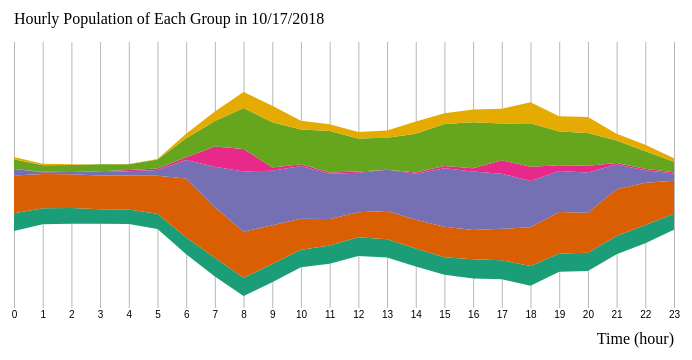
D3 v4 page, settled after 360 driven frames (6 s of simulated time); the page loaded 1 data file(s).



// set the dimensions and margins of the graph
var margin = {top: 20, right: 30, bottom: 0, left: 10},
    width = 700 - margin.left - margin.right,
    height = 400 - margin.top - margin.bottom;

// append the svg object to the body of the page
var svg = d3.select("#my_dataviz")
  .append("svg")
    .attr("width", width + margin.left + margin.right)
    .attr("height", height + margin.top + margin.bottom)
  .append("g")
    .attr("transform",
          "translate(" + margin.left + "," + margin.top + ")");

// Parse the Data
d3.csv("odata1017.csv", function(data) {

  // List of groups = header of the csv files
  var keys = data.columns.slice(1)

  // Add X axis
  var x = d3.scaleLinear()
    .domain([0,23])
    .range([0, width]);
  svg.append("g")
    .attr("transform", "translate(0," + height*.8 + ")")
    .call(d3.axisBottom(x).tickSize(-height*.7).tickValues([0,1,2,3,4,5,6,7,8,9,10,11,12,13,14,15,16,17,18,19,20,21,22,23]))
    .select(".domain").remove()
  // Customization
  svg.selectAll(".tick line").attr("stroke", "#b8b8b8")

  // Add X axis label:
  svg.append("text")
      .attr("text-anchor", "end")
      .attr("x", width)
      .attr("y", height-40 )
      .text("Time (hour)");

  // Add Y axis
  var y = d3.scaleLinear()
    .domain([-500, 500])
    .range([ height, 0 ])
    // svg.append("g")
    //   .call(d3.axisLeft(y).ticks(5))
      ;

    // Add Y axis label:
    svg.append("text")
        .attr("text-anchor", "end")
        .attr("x", 0)
        .attr("y", 20 )
        .text("Hourly Population of Each Group in 10/17/2018")
        .attr("text-anchor", "start")

  // color palette
  var color = d3.scaleOrdinal()
    .domain(keys)
    .range(d3.schemeDark2);

  //stack the data?
  var stackedData = d3.stack()
    .offset(d3.stackOffsetSilhouette)
    .keys(keys)
    (data)

  // create a tooltip
  var Tooltip = svg
    .append("text")
    .attr("x", 0)
    .attr("y", 0)
    .style("opacity", 0)
    .style("font-size", 17)

  // Three function that change the tooltip when user hover / move / leave a cell
  var mouseover = function(d) {
    Tooltip.style("opacity", 1)
    d3.selectAll(".myArea").style("opacity", .2)
    d3.select(this)
      .style("stroke", "black")
      .style("opacity", 1)
  }
  var mousemove = function(d,i) {
    grp = keys[i]
    Tooltip.text(grp)
  }
  var mouseleave = function(d) {
    Tooltip.style("opacity", 0)
    d3.selectAll(".myArea").style("opacity", 1).style("stroke", "none")
   }

  // Area generator
  var area = d3.area()
    .x(function(d) { return x(d.data.hour); })
    .y0(function(d) { return y(d[0]); })
    .y1(function(d) { return y(d[1]); })

  // Show the areas
  svg
    .selectAll("mylayers")
    .data(stackedData)
    .enter()
    .append("path")
      .attr("class", "myArea")
      .style("fill", function(d) { return color(d.key); })
      .attr("d", area)
      .on("mouseover", mouseover)
      .on("mousemove", mousemove)
      .on("mouseleave", mouseleave)

      // // Add one dot in the legend for each name.
      // var size = 10
      // svg.selectAll("myrect")
      //   .data(keys)
      //   .enter()
      //   .append("rect")
      //     .attr("x", 600)
      //     .attr("y", function(d,i){ return 10 + i*(size+5)}) // 100 is where the first dot appears. 25 is the distance between dots
      //     .attr("width", size)
      //     .attr("height", size)
      //     .style("fill", function(d){ return color(d)})
      //     .on("mouseover", highlight)
      //     .on("mouseleave", noHighlight)
      //
      // // Add one dot in the legend for each name.
      // svg.selectAll("mylabels")
      //   .data(keys)
      //   .enter()
      //   .append("text")
      //     .attr("x", 600)
      //     .attr("y", function(d,i){ return 10 + i*(size+5) + (size/2)}) // 100 is where the first dot appears. 25 is the distance between dots
      //     .style("fill", function(d){ return color(d)})
      //     .text(function(d){ return d})
      //     .attr("text-anchor", "left")
      //     .style("alignment-baseline", "middle")
      //     .on("mouseover", highlight)
      //     .on("mouseleave", noHighlight)

})


### data: odata1017.csv
hour, a - Residents Workers: 73 ppl (daily), b - Residents: 373 ppl (daily), c - Workers: 685 ppl (daily), d - Commuters: 202 ppl (daily), e - Visitors: 819 ppl (daily), f - Passers-by: 463 ppl (daily)
0, 47, 99, 17, 0, 26, 6
1, 42, 90, 5, 1, 17, 4
2, 41, 89, 6, 0, 18, 2
3, 38, 89, 9, 2, 18, 0
4, 38, 90, 11, 3, 15, 1
5, 40, 100, 15, 4, 24, 1
6, 44, 155, 49, 7, 50, 12
7, 49, 133, 107, 53, 67, 25
8, 48, 121, 159, 59, 108, 42
9, 48, 102, 143, 9, 119, 43
10, 46, 82, 139, 4, 92, 23
11, 48, 70, 119, 3, 109, 18
12, 49, 66, 104, 3, 87, 17
13, 48, 74, 109, 0, 84, 19
14, 47, 76, 121, 3, 102, 32
15, 46, 80, 154, 6, 111, 28
16, 51, 77, 154, 8, 121, 34
17, 50, 83, 145, 35, 97, 39
18, 52, 102, 122, 37, 115, 55
19, 48, 109, 108, 15, 89, 40
20, 48, 105, 106, 18, 86, 42
21, 48, 123, 65, 4, 59, 18
22, 48, 111, 33, 4, 46, 17
23, 42, 87, 19, 3, 28, 9